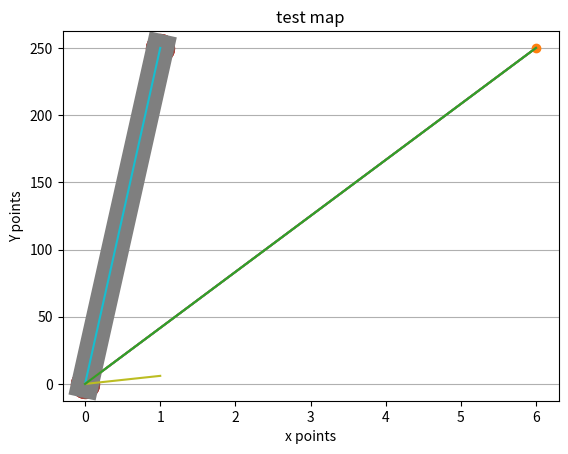

Generate this figure with matplotlib:
import matplotlib.pyplot as plt
import numpy as np
xpnt = np.array([0, 6])
ypnt = np.array([0, 250])
plt.plot(xpnt, ypnt)
plt.show()

plt.plot(xpnt, ypnt, "o")
plt.show()

plt.plot(ypnt, marker="o")
plt.show()

plt.plot(ypnt, "o:r")
plt.show()

plt.plot(ypnt, marker="o", ms=20)
plt.show()

plt.plot(ypnt, marker="o", ms=20, mec='r')
plt.show()

plt.plot(ypnt, marker="o", ms=20, mfc='r')
plt.show()

plt.plot(ypnt, linestyle='dotted')
plt.show()

plt.plot(ypnt, color='r')
plt.show()

plt.plot(ypnt, linewidth='20')
plt.show()

plt.plot(xpnt)
plt.plot(ypnt)
plt.show()

plt.plot(xpnt, ypnt)
plt.title("test map")
plt.xlabel("x points")
plt.ylabel("Y points")
plt.show()

plt.plot(xpnt, ypnt)
plt.grid()
plt.show()

plt.plot(xpnt, ypnt)
plt.grid(axis='x')
plt.show()
